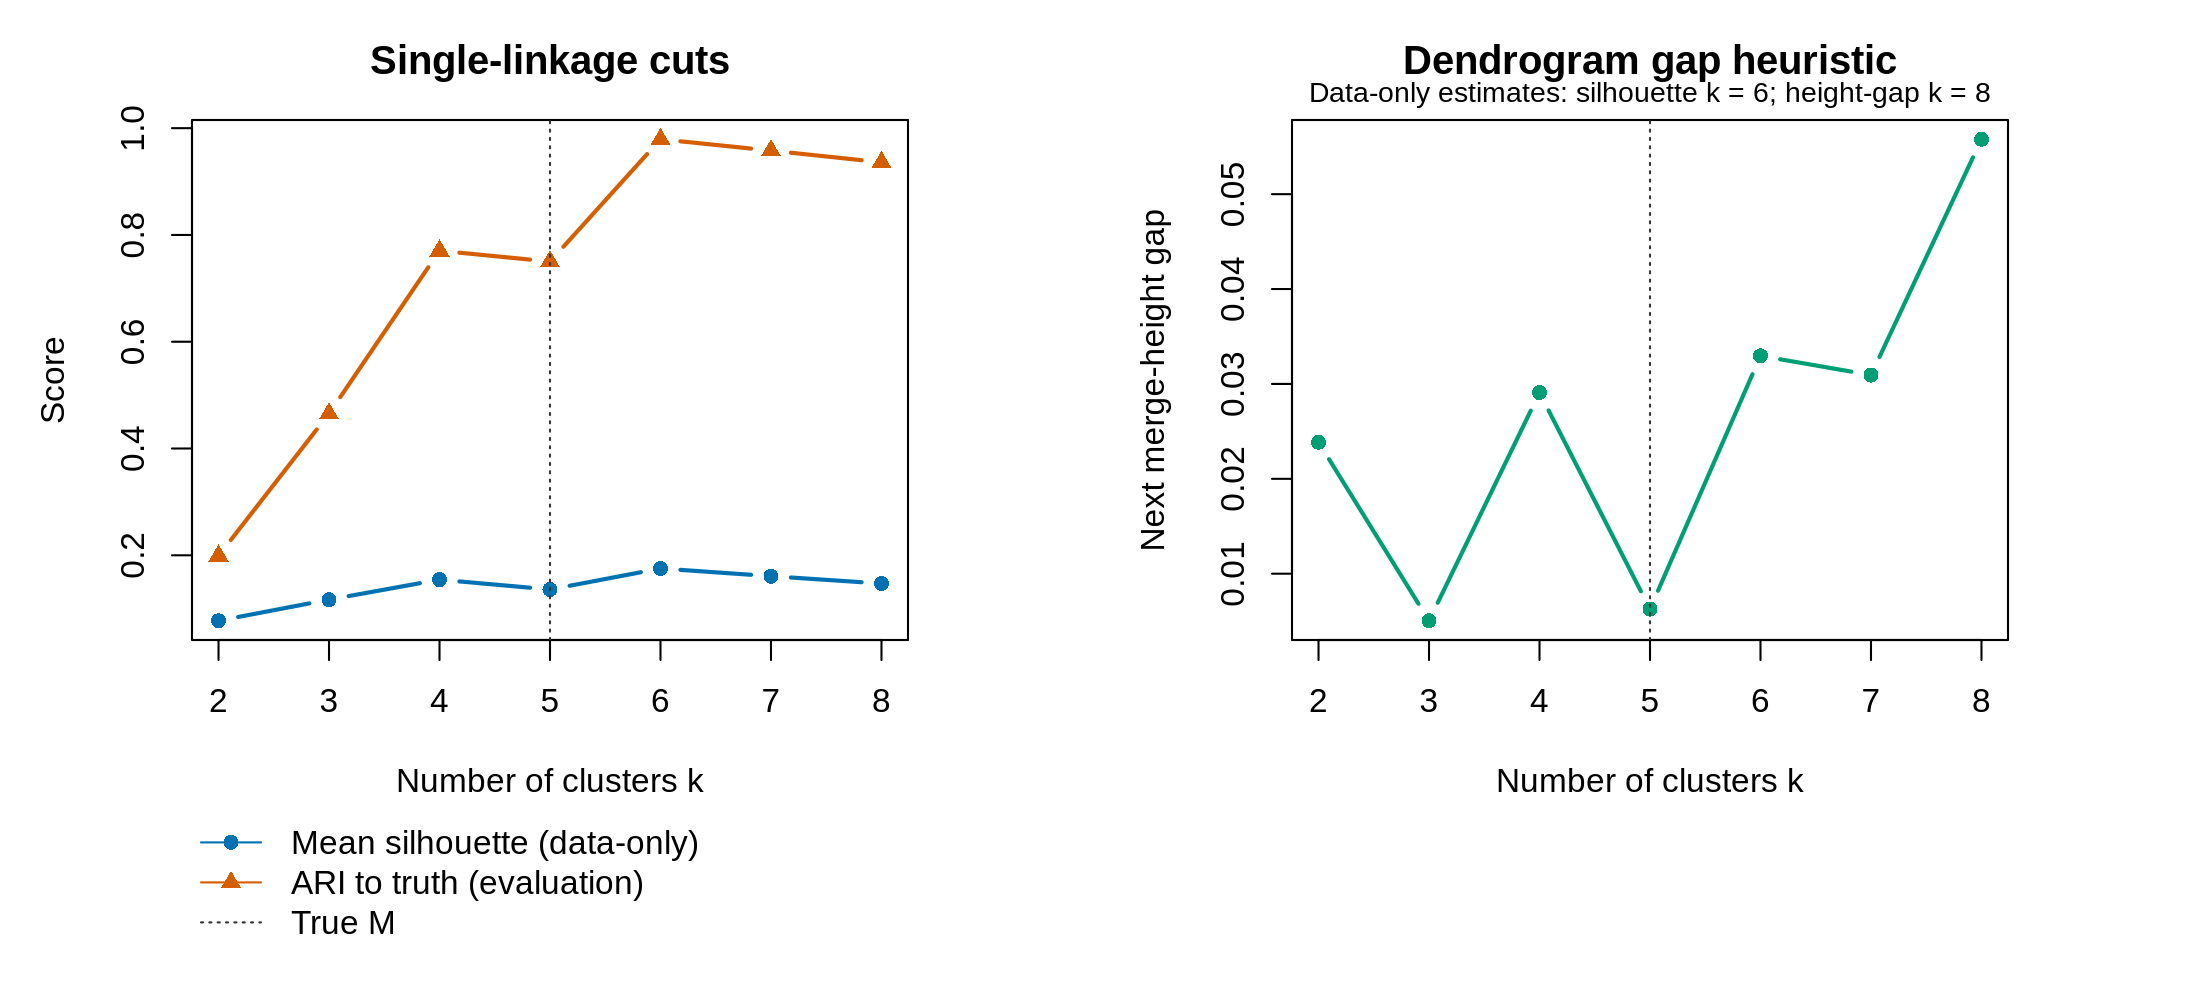

Source data for this figure (header and first rows):
k, mean_silhouette, height_gap, ARI_to_truth, minimum_cluster_size, maximum_cluster_size, singleton_clusters
2, 0.0774, 0.02386, 0.1991, 12, 48, 0
3, 0.117, 0.005045, 0.4653, 12, 36, 0
4, 0.1544, 0.02908, 0.7704, 12, 24, 0
5, 0.1359, 0.006274, 0.7501, 1, 24, 1
6, 0.1753, 0.03296, 0.9792, 1, 12, 1
7, 0.1609, 0.03094, 0.9579, 1, 12, 2
8, 0.1471, 0.05579, 0.9361, 1, 12, 3
